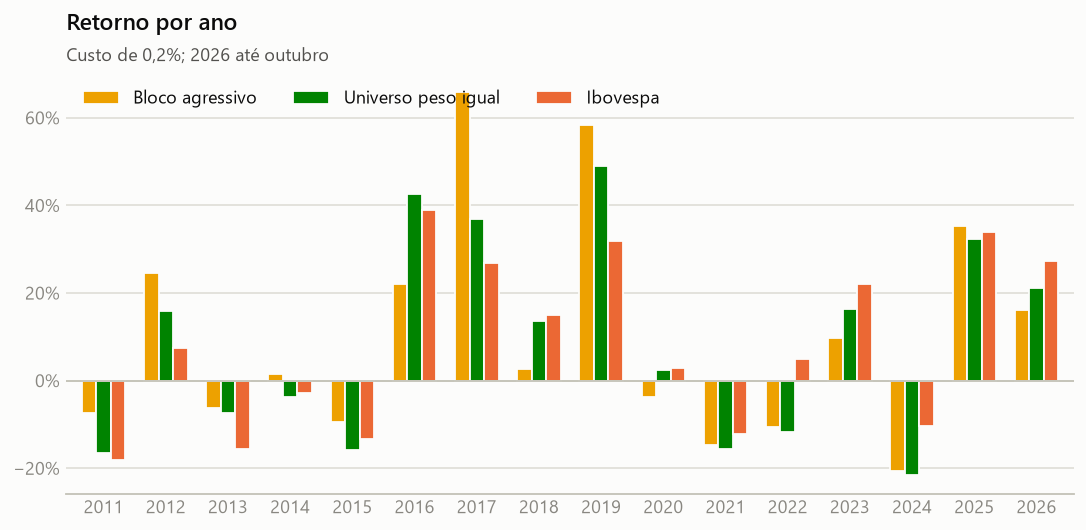

Values plotted in this chart, from the file beside it:
data, Bloco agressivo, Universo peso igual, Só Size (30% menores), Só Momentum (30% maiores), Ibovespa, CDI
2011, -0.0743, -0.1655, -0.3104, 0.04238, -0.1811, 0.1159
2012, 0.2457, 0.1596, 0.1111, 0.2304, 0.07397, 0.08413
2013, -0.062, -0.07359, -0.2513, 0.008802, -0.155, 0.08053
2014, 0.01459, -0.03741, -0.1271, 0.006446, -0.02912, 0.1081
2015, -0.09372, -0.1585, -0.3071, -0.0598, -0.1331, 0.1323
2016, 0.2208, 0.4267, 0.5432, 0.1661, 0.3893, 0.14
2017, 0.658, 0.3699, 0.5149, 0.5354, 0.2686, 0.09952
2018, 0.02684, 0.1358, 0.08466, 0.05608, 0.1503, 0.06423
2019, 0.5831, 0.49, 0.5465, 0.5175, 0.3195, 0.05968
2020, -0.03669, 0.02469, 0.001184, 0.1807, 0.02882, 0.02768
2021, -0.1476, -0.1567, -0.2523, -0.09385, -0.1214, 0.04395
2022, -0.1052, -0.1166, -0.2233, -0.06853, 0.04969, 0.1237
2023, 0.09638, 0.1629, -0.04409, 0.07991, 0.2195, 0.1305
2024, -0.2072, -0.2145, -0.375, -0.0326, -0.1036, 0.1087
2025, 0.3541, 0.3224, 0.3445, 0.2804, 0.3395, 0.1431
2026, 0.161, 0.2126, 0.161, 0.1312, 0.2728, 0.1147
